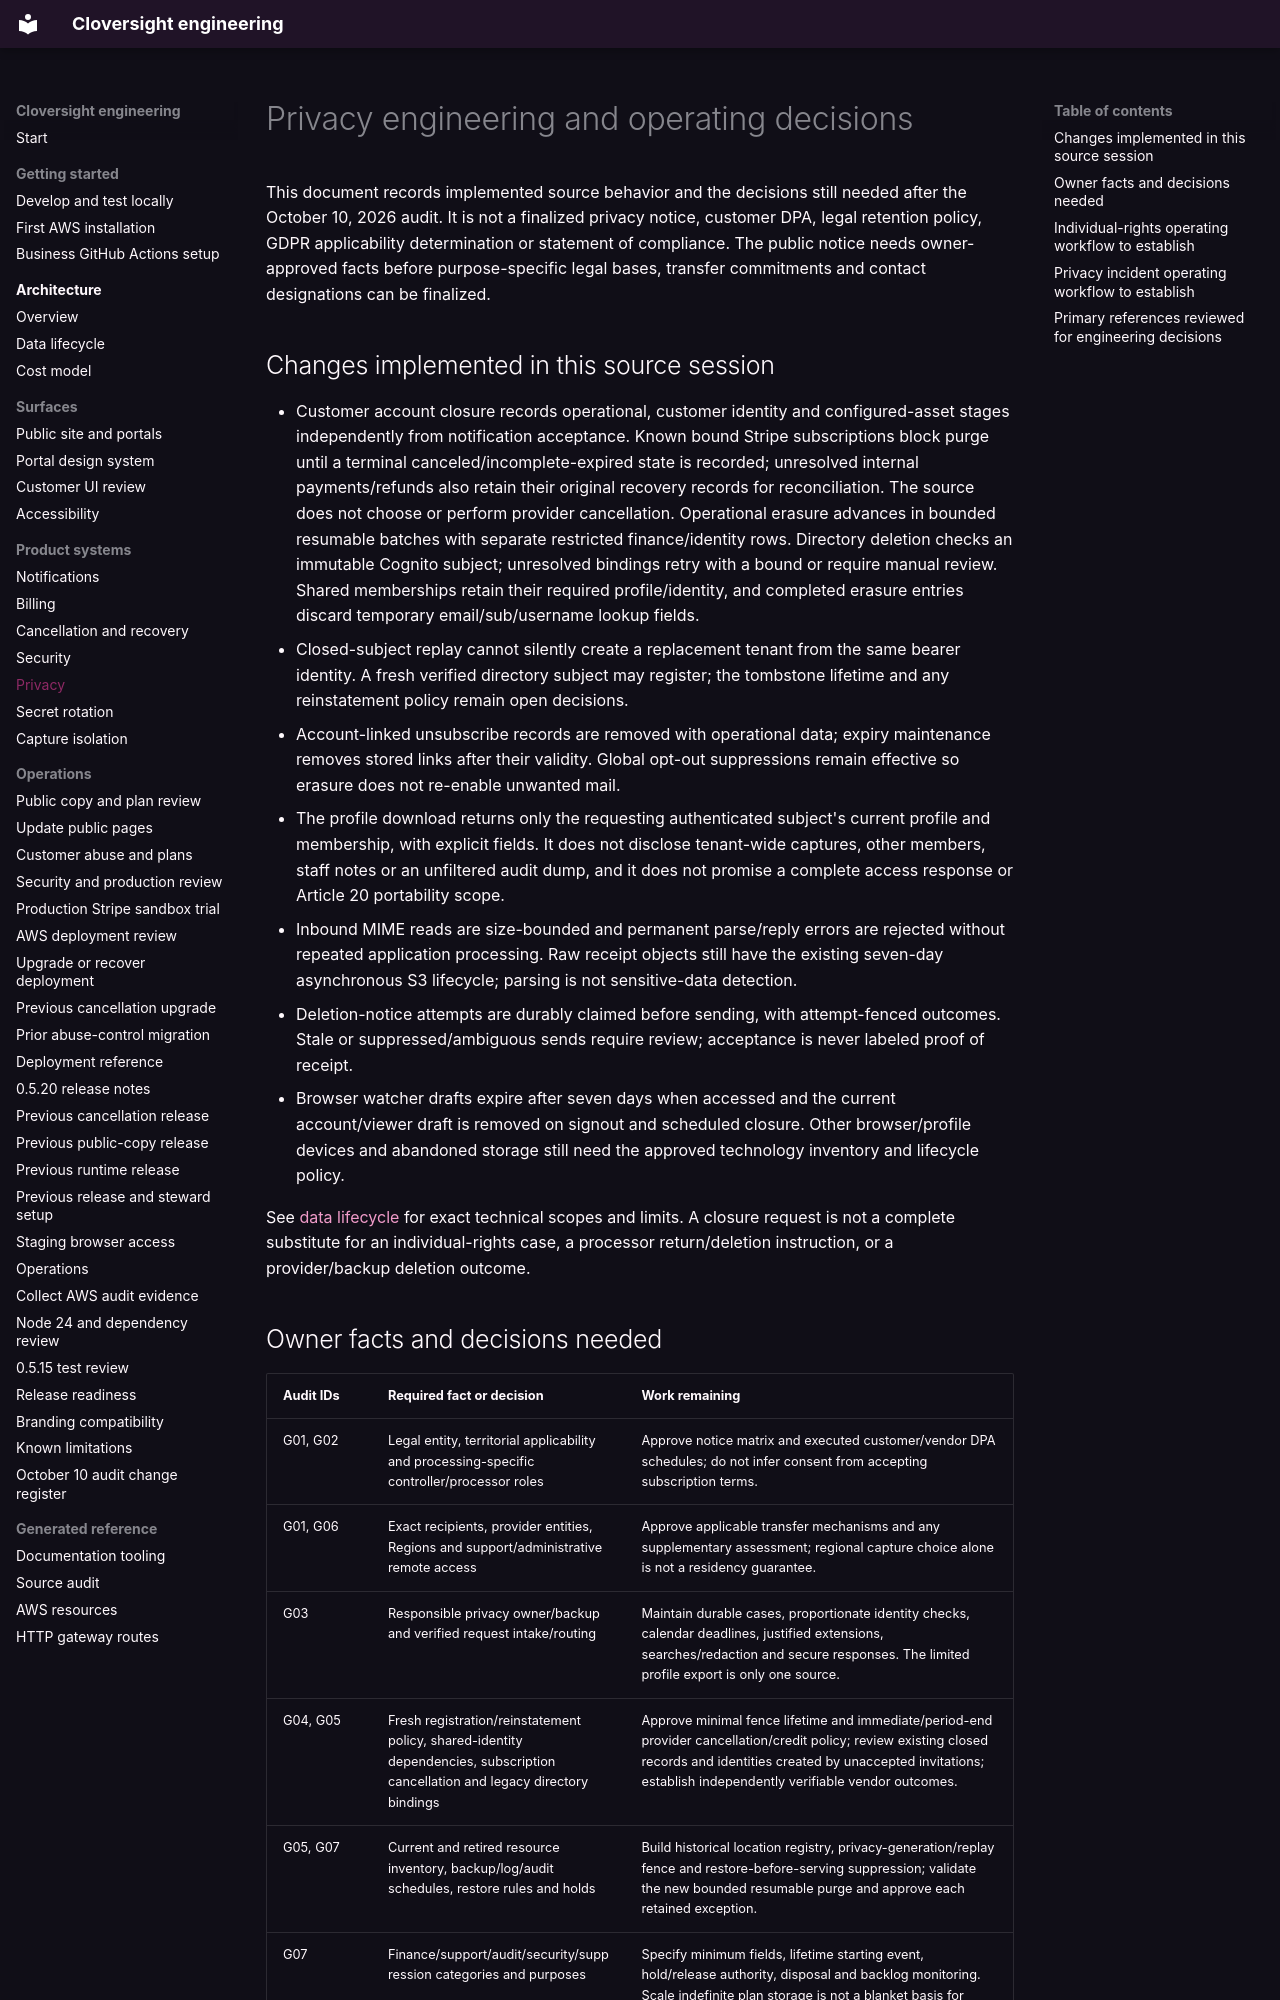

repository: LiamJSP/cloversight-saas-platform-monorepo · page: privacy/index.html · generator: mkdocs

# Privacy engineering and operating decisions

This document records implemented source behavior and the decisions still needed after the October 10, 2026 audit. It is not a finalized privacy notice, customer DPA, legal retention policy, GDPR applicability determination or statement of compliance. The public notice needs owner-approved facts before purpose-specific legal bases, transfer commitments and contact designations can be finalized.

## Changes implemented in this source session

- Customer account closure records operational, customer identity and configured-asset stages independently from notification acceptance. Known bound Stripe subscriptions block purge until a terminal canceled/incomplete-expired state is recorded; unresolved internal payments/refunds also retain their original recovery records for reconciliation. The source does not choose or perform provider cancellation. Operational erasure advances in bounded resumable batches with separate restricted finance/identity rows. Directory deletion checks an immutable Cognito subject; unresolved bindings retry with a bound or require manual review. Shared memberships retain their required profile/identity, and completed erasure entries discard temporary email/sub/username lookup fields.
- Closed-subject replay cannot silently create a replacement tenant from the same bearer identity. A fresh verified directory subject may register; the tombstone lifetime and any reinstatement policy remain open decisions.
- Account-linked unsubscribe records are removed with operational data; expiry maintenance removes stored links after their validity. Global opt-out suppressions remain effective so erasure does not re-enable unwanted mail.
- The profile download returns only the requesting authenticated subject's current profile and membership, with explicit fields. It does not disclose tenant-wide captures, other members, staff notes or an unfiltered audit dump, and it does not promise a complete access response or Article 20 portability scope.
- Inbound MIME reads are size-bounded and permanent parse/reply errors are rejected without repeated application processing. Raw receipt objects still have the existing seven-day asynchronous S3 lifecycle; parsing is not sensitive-data detection.
- Deletion-notice attempts are durably claimed before sending, with attempt-fenced outcomes. Stale or suppressed/ambiguous sends require review; acceptance is never labeled proof of receipt.
- Browser watcher drafts expire after seven days when accessed and the current account/viewer draft is removed on signout and scheduled closure. Other browser/profile devices and abandoned storage still need the approved technology inventory and lifecycle policy.

See [data lifecycle](data-lifecycle.md) for exact technical scopes and limits. A closure request is not a complete substitute for an individual-rights case, a processor return/deletion instruction, or a provider/backup deletion outcome.
